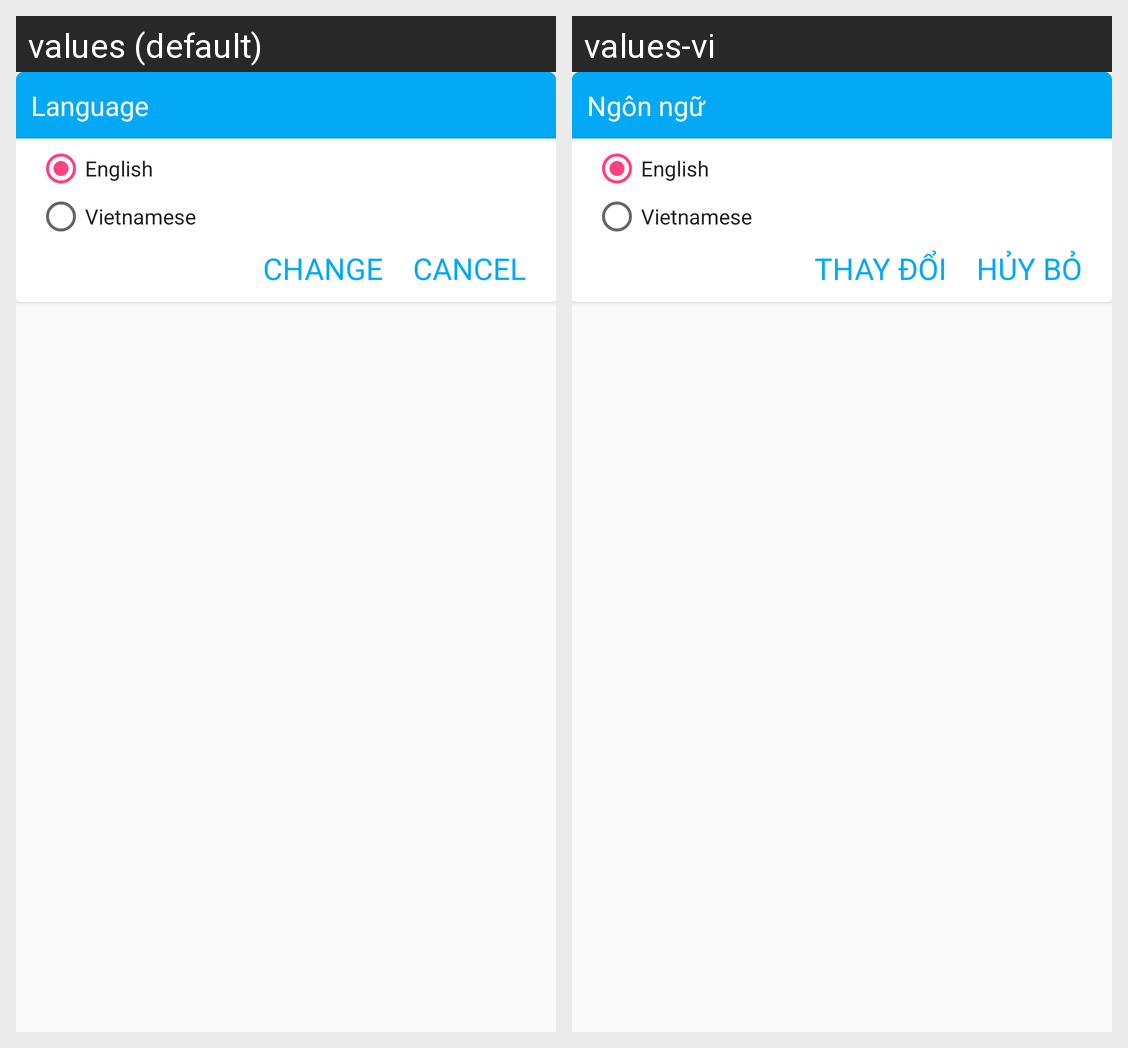

The Android screen above is rendered under two locales of the same app. Produce the string resources it draws, with the default and per-locale values.
Android screen res/layout/layout_custom_change_language.xml rendered under 2 locales, left to right: values (default), values-vi. Device: Nexus 5 (rendered at 1080×1920; each locale shown at half size, 540×960, under a caption strip naming it); theme MyMaterialTheme.
Strings drawn on this screen, with the default value and each locale's value (text and hints the layout hard-codes, and strings that could not be matched under every locale, appear in the picture but are not listed):

title_language
  values: Language
  values-vi: Ngôn ngữ

hint_change
  values: CHANGE
  values-vi: THAY ĐỔI

hint_cancel
  values: CANCEL
  values-vi: HỦY BỎ
